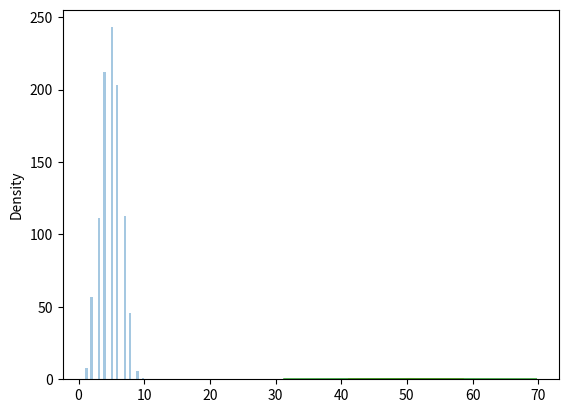

Source code (Python):
#Distribuição Binomial
'''é uma distribuição discreta
    constituida de 3 parametros
    n = numero de tentativas
    p = probabilidade da ocorrencia de cada alternativa
    size = a forma da matriz que queremos

    Diferença entre normal e binomial
        a distribuição normal e continua e a binomial é discreta

'''

from numpy import random
import matplotlib.pyplot as plt
import seaborn as sns

resultado = random.binomial(n=10, p=0.5, size= 10)

print(resultado)

sns.distplot(random.binomial(n=10, p=0.5, size= 1000), hist= True, kde= False)
plt.show()

sns.distplot(random.normal(loc=50, scale= 2, size= 1000 ), hist=False, label='Normal')
sns.distplot(random.binomial(n=100, p=0.5, size=1000), hist=False, label='Binomial')
plt.show()